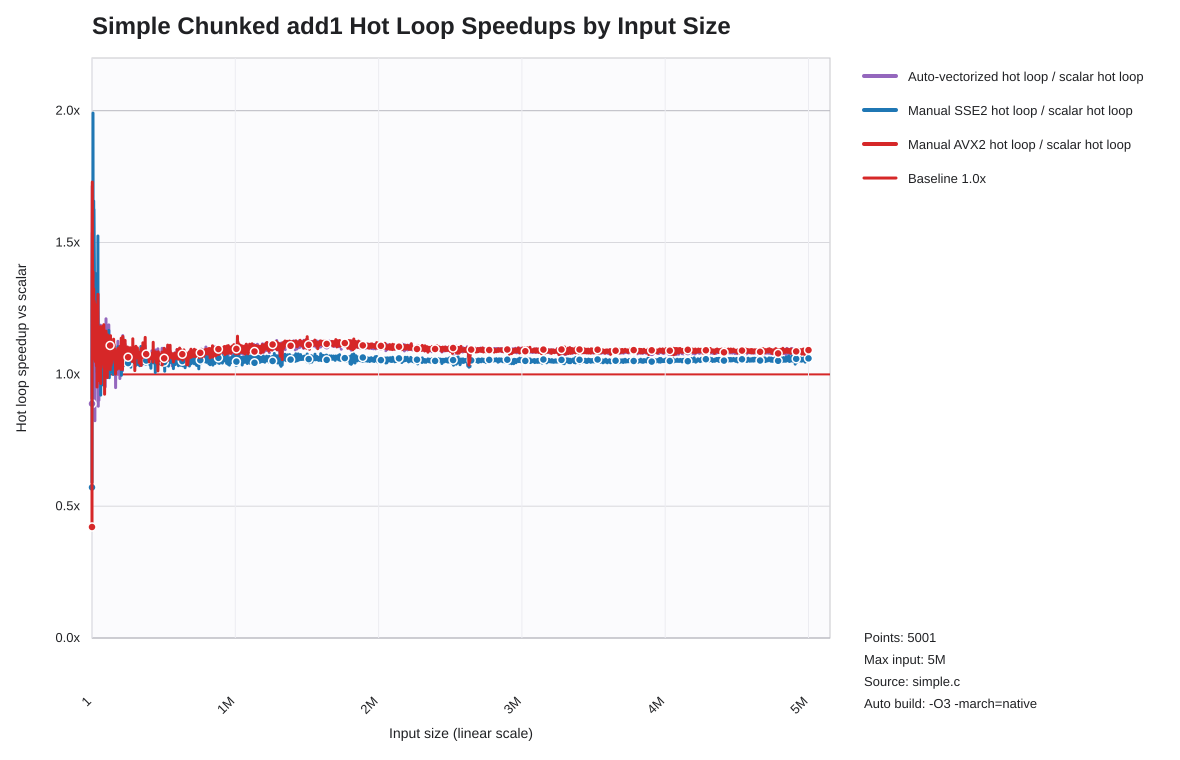

The file beside this chart, header and first rows:
list_len, auto_hot_loop_speedup_vs_scalar, sse2_hot_loop_speedup_vs_scalar, avx2_hot_loop_speedup_vs_scalar
1, 0.8889, 0.5714, 0.4211
1001, 1.393, 1.232, 1.329
2001, 1.714, 1.404, 1.729
3001, 1.427, 1.537, 1.469
4001, 1.195, 1.382, 1.162
5001, 1.178, 1.525, 1.123
6001, 1.055, 1.512, 1.069
7001, 1.311, 1.991, 1.39
8001, 1.209, 1.561, 1.211
9001, 1.197, 1.51, 1.147
10001, 1.226, 1.481, 1.163
11001, 1.193, 1.537, 1.132
12001, 1.301, 1.658, 1.324
13001, 1.158, 1.411, 1.114
14001, 1.201, 1.626, 1.224
15001, 1.249, 1.566, 1.26
16001, 1.184, 1.466, 1.278
17001, 1.223, 1.408, 1.271
18001, 1.188, 1.101, 1.058
19001, 1.141, 1.24, 1.15
20001, 0.8242, 1.384, 1.266
21001, 1.042, 1.344, 1.153
22001, 1.083, 1.197, 1.13
23001, 1.06, 1.313, 1.102
24001, 1.234, 1.16, 1.048
25001, 0.9968, 1.245, 1.082
26001, 1.135, 1.214, 1.153
27001, 1.043, 1.18, 1.202
28001, 1.029, 1.137, 1.045
29001, 1.096, 1.099, 1.05
30001, 1.171, 1.313, 1.131
31001, 1.083, 1.162, 1.032
32001, 1.103, 1.133, 1.152
33001, 1.07, 1.173, 1.148
34001, 1.041, 1.206, 1.176
35001, 1.046, 1.102, 0.9521
36001, 1.135, 1.009, 1.081
37001, 1.12, 1.141, 1.157
38001, 1.163, 1.086, 1.197
39001, 1.115, 1.109, 1.135
40001, 1.095, 1.099, 1.101
41001, 1.306, 1.525, 1.303
42001, 1.223, 1.251, 1.119
43001, 1.038, 1.156, 1.106
44001, 0.8791, 1.059, 0.9854
45001, 0.9731, 1.129, 1.018
46001, 1.102, 1.149, 1.116
47001, 1.097, 1.07, 1.034
48001, 0.9015, 1.062, 1.008
49001, 1.039, 1.122, 0.9762
50001, 1.131, 1.178, 1.126
51001, 1.138, 1.153, 1.092
52001, 1.05, 1.023, 1.059
53001, 1.092, 1.034, 1.1
54001, 1.071, 1.075, 1.073
55001, 1.051, 1.083, 1.037
56001, 1.046, 1.079, 1.047
57001, 1.132, 1.065, 1.143
58001, 1.113, 1.07, 1.101
59001, 1.186, 1.12, 1.181
... 4,941 more rows
